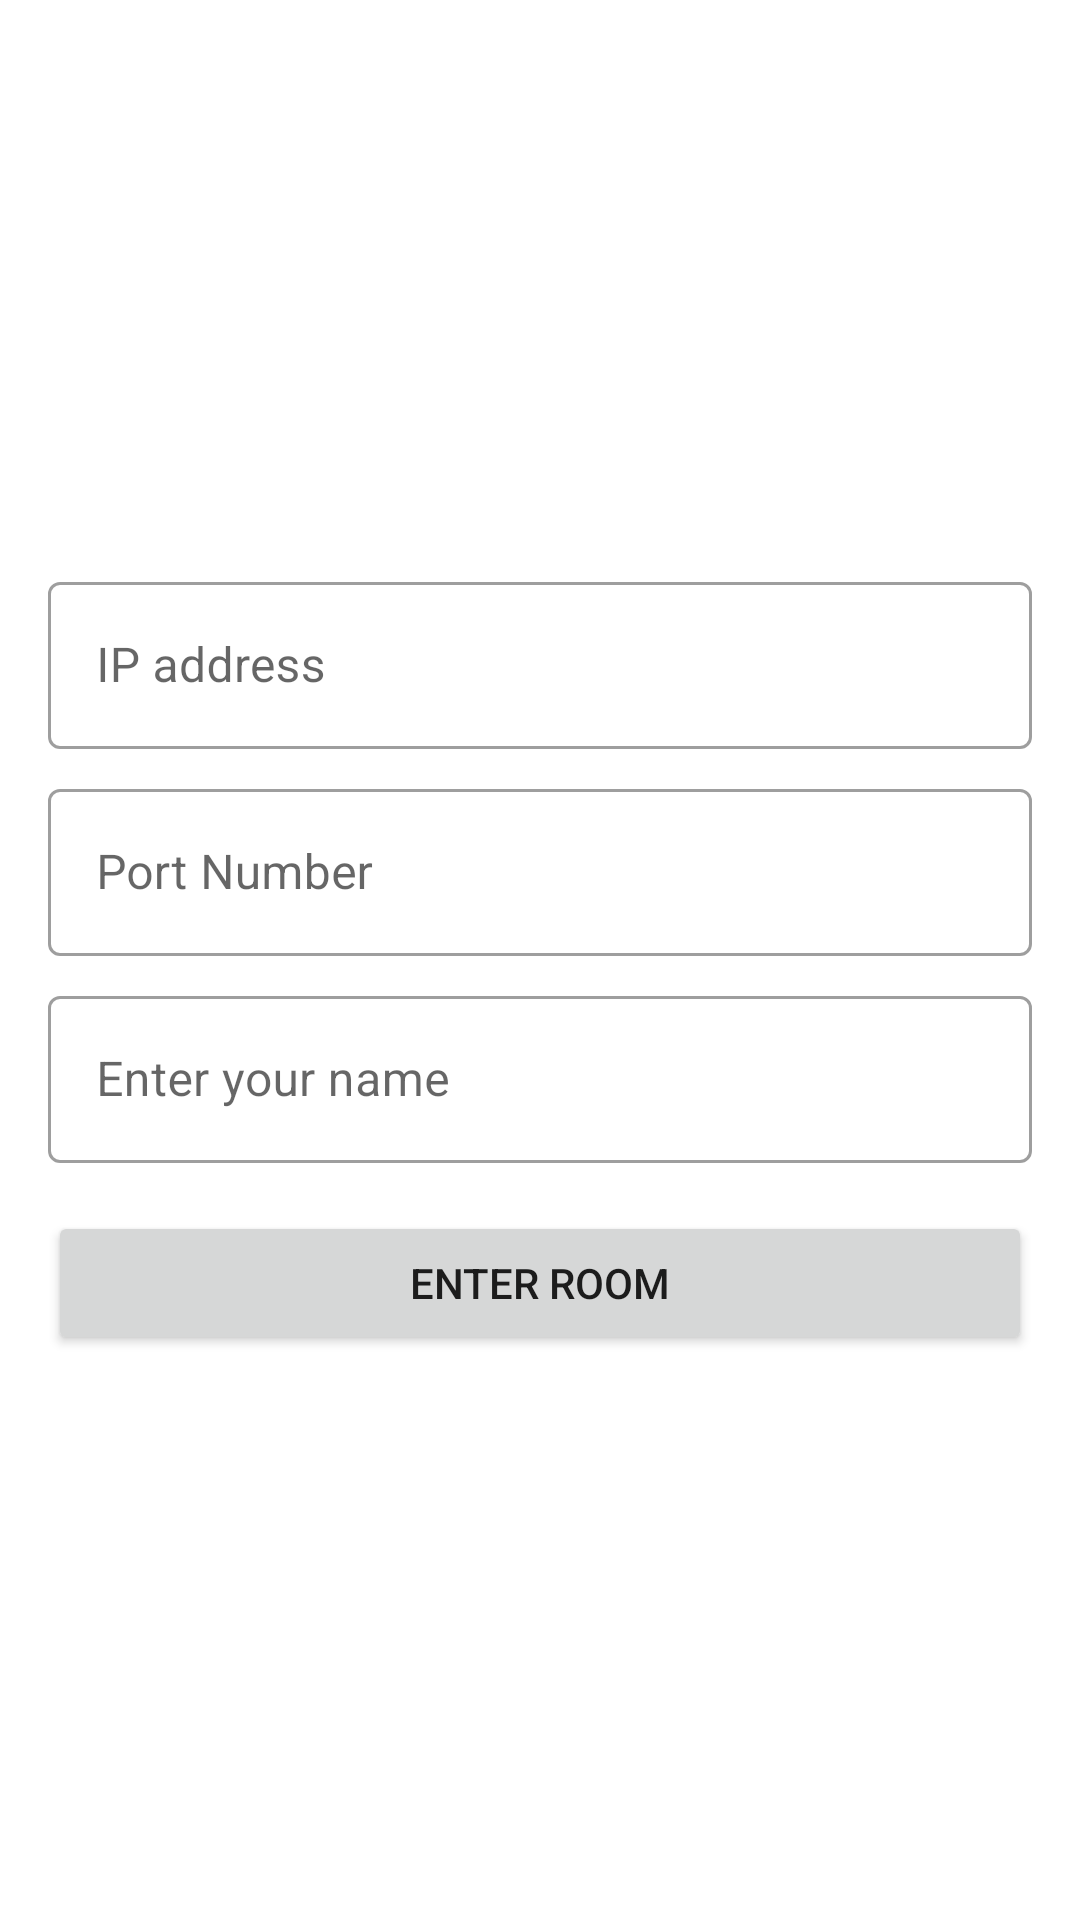

Here is an Android app screen rendered from its layout file. Give the layout XML and the strings, colors and styles it references.
<!-- AndroidManifest.xml: application theme Theme.PartnerOneChat -->
<!-- res/layout/activity_main.xml -->
<?xml version="1.0" encoding="utf-8"?>
<androidx.constraintlayout.widget.ConstraintLayout xmlns:android="http://schemas.android.com/apk/res/android"
    xmlns:app="http://schemas.android.com/apk/res-auto"
    xmlns:tools="http://schemas.android.com/tools"
    android:layout_width="match_parent"
    android:layout_height="match_parent"
    android:padding="@dimen/default_padding"
    tools:context=".MainActivity">

    <com.google.android.material.textfield.TextInputLayout
        android:id="@+id/ip_text_field"
        style="@style/Widget.MaterialComponents.TextInputLayout.OutlinedBox"
        android:layout_width="0dp"
        android:layout_height="wrap_content"
        android:hint="@string/ip_address"
        app:layout_constraintBottom_toTopOf="@id/port_text_field"
        app:layout_constraintEnd_toEndOf="parent"
        app:layout_constraintStart_toStartOf="parent"
        app:layout_constraintTop_toTopOf="parent"
        app:layout_constraintVertical_chainStyle="packed">

        <com.google.android.material.textfield.TextInputEditText
            android:layout_width="match_parent"
            android:layout_height="wrap_content"
            android:inputType="number" />
    </com.google.android.material.textfield.TextInputLayout>

    <com.google.android.material.textfield.TextInputLayout
        android:id="@+id/port_text_field"
        style="@style/Widget.MaterialComponents.TextInputLayout.OutlinedBox"
        android:layout_width="0dp"
        android:layout_height="wrap_content"
        android:hint="@string/port_number"
        android:layout_marginTop="8dp"
        app:layout_constraintBottom_toTopOf="@id/name_text_field"
        app:layout_constraintEnd_toEndOf="parent"
        app:layout_constraintStart_toStartOf="parent"
        app:layout_constraintTop_toBottomOf="@id/ip_text_field"
        app:layout_constraintVertical_chainStyle="packed">

        <com.google.android.material.textfield.TextInputEditText
            android:layout_width="match_parent"
            android:layout_height="wrap_content"
            android:inputType="number" />
    </com.google.android.material.textfield.TextInputLayout>

    <com.google.android.material.textfield.TextInputLayout
        android:id="@+id/name_text_field"
        style="@style/Widget.MaterialComponents.TextInputLayout.OutlinedBox"
        android:layout_width="0dp"
        android:layout_height="wrap_content"
        android:hint="@string/enter_your_name"
        android:layout_marginTop="8dp"
        app:layout_constraintBottom_toTopOf="@id/enter_room_button"
        app:layout_constraintEnd_toEndOf="parent"
        app:layout_constraintStart_toStartOf="parent"
        app:layout_constraintTop_toBottomOf="@id/port_text_field"
        app:layout_constraintVertical_chainStyle="packed">

        <com.google.android.material.textfield.TextInputEditText
            android:layout_width="match_parent"
            android:layout_height="wrap_content"
            android:inputType="textCapWords|textPersonName" />
    </com.google.android.material.textfield.TextInputLayout>

    <Button
        android:id="@+id/enter_room_button"
        android:layout_width="0dp"
        android:layout_height="wrap_content"
        android:layout_marginTop="16dp"
        android:text="@string/enter_room"
        app:layout_constraintBottom_toBottomOf="parent"
        app:layout_constraintEnd_toEndOf="parent"
        app:layout_constraintStart_toStartOf="parent"
        app:layout_constraintTop_toBottomOf="@id/name_text_field" />


</androidx.constraintlayout.widget.ConstraintLayout>
<!-- resources referenced by this layout -->
<resources>
  <dimen name="default_padding">16dp</dimen>
  <string name="enter_room">Enter Room</string>
  <string name="enter_your_name">Enter your name</string>
  <string name="ip_address">IP address</string>
  <string name="port_number">Port Number</string>
  <style name="Theme.PartnerOneChat" parent="Theme.MaterialComponents.DayNight.DarkActionBar">
          
          <item name="colorPrimary">@color/purple_500</item>
          <item name="colorPrimaryVariant">@color/purple_700</item>
          <item name="colorOnPrimary">@color/white</item>
          
          <item name="colorSecondary">@color/teal_200</item>
          <item name="colorSecondaryVariant">@color/teal_700</item>
          <item name="colorOnSecondary">@color/black</item>
          
          <item name="android:statusBarColor" tools:targetApi="l">?attr/colorPrimaryVariant</item>
          
      </style>
  <color name="purple_500">#FF6200EE</color>
  <color name="purple_700">#FF3700B3</color>
  <color name="white">#FFFFFFFF</color>
  <color name="teal_200">#FF03DAC5</color>
  <color name="teal_700">#FF018786</color>
  <color name="black">#FF000000</color>
</resources>
